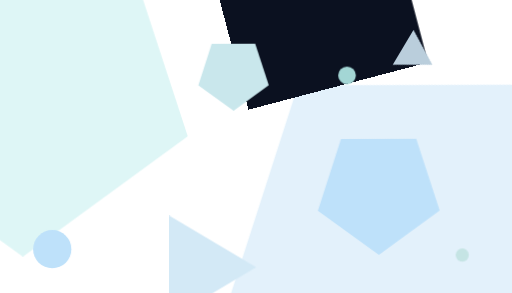
t = 0.00 s
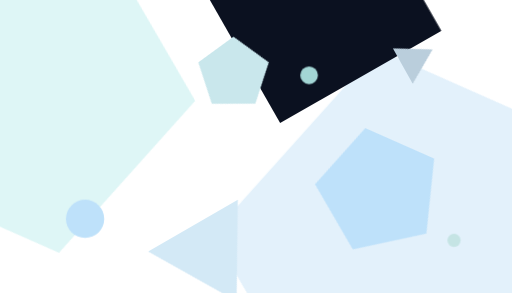
t = 2.00 s
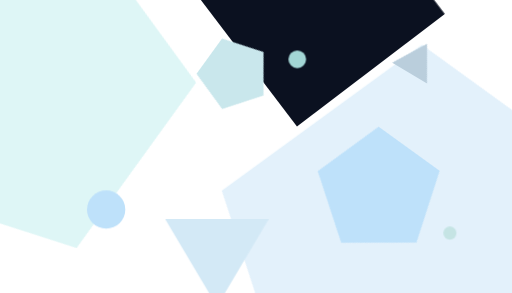
t = 3.00 s
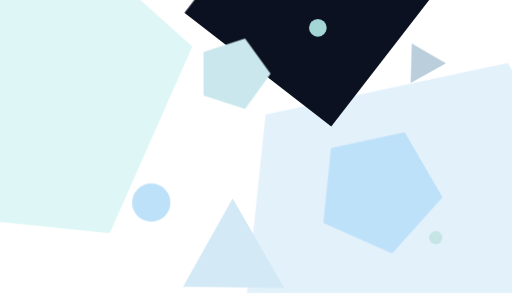
t = 5.00 s
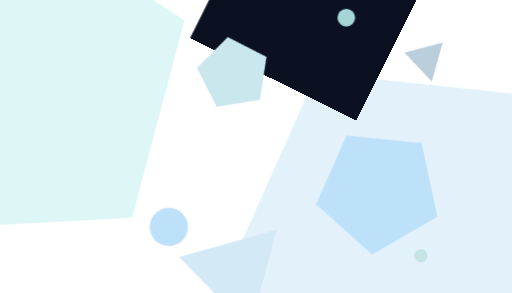
t = 6.50 s
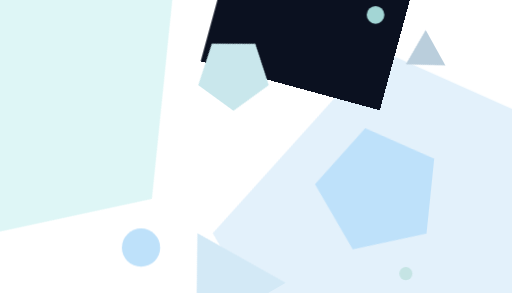
t = 8.00 s

The animated SVG that drew these frames (rendered in a browser with its animation timeline set to each time). Animation: 10 CSS @keyframes rules; frames cover the first 8.00 s, repeats indefinitely.

<svg id="eF5xupsjhLw1" xmlns="http://www.w3.org/2000/svg" xmlns:xlink="http://www.w3.org/1999/xlink" viewBox="0 0 700 400" shape-rendering="geometricPrecision" text-rendering="geometricPrecision"><style><![CDATA[#eF5xupsjhLw3_tr {animation: eF5xupsjhLw3_tr__tr 12000ms linear infinite normal forwards}@keyframes eF5xupsjhLw3_tr__tr { 0% {transform: translate(1485.265524px,923.716668px) rotate(107.849898deg)} 100% {transform: translate(1485.265524px,923.716668px) rotate(252.130785deg)}} #eF5xupsjhLw4_tr {animation: eF5xupsjhLw4_tr__tr 12000ms linear infinite normal forwards}@keyframes eF5xupsjhLw4_tr__tr { 0% {transform: translate(1106.552084px,11.479169px) rotate(-104.755169deg)} 100% {transform: translate(1106.552084px,11.479169px) rotate(-194.755169deg)}} #eF5xupsjhLw5_tr {animation: eF5xupsjhLw5_tr__tr 12000ms linear infinite normal forwards}@keyframes eF5xupsjhLw5_tr__tr { 0% {transform: translate(77.951956px,316.57267px) rotate(179.858074deg)} 100% {transform: translate(77.951956px,316.57267px) rotate(107.849898deg)}} #eF5xupsjhLw6_to {animation: eF5xupsjhLw6_to__to 12000ms linear infinite normal forwards}@keyframes eF5xupsjhLw6_to__to { 0% {offset-distance: 0%} 50% {offset-distance: 49.378847%} 100% {offset-distance: 100%}} #eF5xupsjhLw7_to {animation: eF5xupsjhLw7_to__to 12000ms linear infinite normal forwards}@keyframes eF5xupsjhLw7_to__to { 0% {transform: translate(1625.977098px,922.267927px)} 33.333333% {transform: translate(1567.951321px,818.908093px)} 66.666667% {transform: translate(1427.428392px,987.533986px)} 100% {transform: translate(1625.977098px,922.267927px)}} #eF5xupsjhLw8_to {animation: eF5xupsjhLw8_to__to 12000ms linear infinite normal forwards}@keyframes eF5xupsjhLw8_to__to { 0% {offset-distance: 0%} 50% {offset-distance: 50.699739%} 100% {offset-distance: 100%}} #eF5xupsjhLw9_tr {animation: eF5xupsjhLw9_tr__tr 12000ms linear infinite normal forwards}@keyframes eF5xupsjhLw9_tr__tr { 0% {transform: translate(1332.072109px,696.229369px) rotate(179.858074deg)} 100% {transform: translate(1332.072109px,696.229369px) rotate(323.892738deg)}} #eF5xupsjhLw10_tr {animation: eF5xupsjhLw10_tr__tr 12000ms linear infinite normal forwards}@keyframes eF5xupsjhLw10_tr__tr { 0% {transform: translate(820.871069px,284.144659px) rotate(179.858074deg)} 100% {transform: translate(820.871069px,284.144659px) rotate(-35.842484deg)}} #eF5xupsjhLw11_tr {animation: eF5xupsjhLw11_tr__tr 12000ms linear infinite normal forwards}@keyframes eF5xupsjhLw11_tr__tr { 0% {transform: translate(762.743219px,965.073357px) rotate(0deg)} 100% {transform: translate(762.743219px,965.073357px) rotate(360deg)}} #eF5xupsjhLw12_tr {animation: eF5xupsjhLw12_tr__tr 12000ms linear infinite normal forwards}@keyframes eF5xupsjhLw12_tr__tr { 0% {transform: translate(1474.519794px,224.809739px) rotate(390.798193deg)} 100% {transform: translate(1474.519794px,224.809739px) rotate(30.798193deg)}}]]></style><g transform="matrix(.388384 0 0 0.388384 0.446734-9.821674)"><g id="eF5xupsjhLw3_tr" transform="translate(1485.265524,923.716668) rotate(107.849898)"><polygon points="0,-187.908605 178.711703,-58.066952 110.449907,152.021255 -110.449907,152.021255 -178.711703,-58.066952 0,-187.908605" transform="scale(3.947276,3.947276) translate(0,0)" fill="#e3f1fb" stroke-width="0"/></g><g id="eF5xupsjhLw4_tr" transform="translate(1106.552084,11.479169) rotate(-104.755169)"><rect width="274.170362" height="274.170362" rx="0" ry="0" transform="scale(2.383871,2.383871) translate(-137.085181,-137.085181)" fill="#0b1120" stroke-width="0"/></g><g id="eF5xupsjhLw5_tr" transform="translate(77.951956,316.57267) rotate(179.858074)"><polygon points="0,-187.908605 178.711703,-58.066952 110.449907,152.021255 -110.449907,152.021255 -178.711703,-58.066952 0,-187.908605" transform="scale(3.253384,3.253384) translate(0,0)" fill="#def6f6" stroke-width="0"/></g><g id="eF5xupsjhLw6_to" style="offset-path:path('M182.879698,901.477028C182.879698,819.603496,543.979817,653.846134,593.96611,782.977375C643.952403,912.108616,182.879698,986.922985,182.879698,901.477028');offset-rotate:0deg"><ellipse rx="289.447928" ry="289.447928" transform="scale(0.232635,0.232635) translate(0,0)" fill="#bee1fa" stroke-width="0"/></g><g id="eF5xupsjhLw7_to" transform="translate(1625.977098,922.267927)"><ellipse rx="289.447928" ry="289.447928" transform="scale(0.080091,0.080091) translate(0,0)" fill="#c5e4e4" stroke-width="0"/></g><g id="eF5xupsjhLw8_to" style="offset-path:path('M1220.487918,290.262889C1110.853792,377.293206,903.033468,181.544933,1184.090696,96.285342C1465.147924,11.025751,1334.309017,201.397504,1220.487918,290.262888');offset-rotate:0deg"><ellipse rx="289.447928" ry="289.447928" transform="scale(0.107632,0.107632) translate(0,0)" fill="#a3d6d5" stroke-width="0"/></g><g id="eF5xupsjhLw9_tr" transform="translate(1332.072109,696.229369) rotate(179.858074)"><polygon points="0,-187.908605 178.711703,-58.066952 110.449907,152.021255 -110.449907,152.021255 -178.711703,-58.066952 0,-187.908605" transform="scale(1.200094,1.200094) translate(0,0)" fill="#bee1fa" stroke-width="0"/></g><g id="eF5xupsjhLw10_tr" transform="translate(820.871069,284.144659) rotate(179.858074)"><polygon points="0,-187.908605 178.711703,-58.066952 110.449907,152.021255 -110.449907,152.021255 -178.711703,-58.066952 0,-187.908605" transform="scale(0.6936,0.6936) translate(0,0)" fill="#c9e7ec" stroke-width="0"/></g><g id="eF5xupsjhLw11_tr" transform="translate(762.743219,965.073357) rotate(0)"><path d="M0,0v277.977304L234.170207,138.840986L0,0Z" transform="scale(1.31015,1.31015) translate(-128.822737,-138.988652)" fill="#d3e9f6" stroke-width="3.6"/></g><g id="eF5xupsjhLw12_tr" transform="translate(1474.519794,224.809739) rotate(390.798193)"><path d="M0,0v277.977304L234.170207,138.840986L0,0Z" transform="scale(0.512094,0.512094) translate(-128.822737,-138.988652)" fill="#bacedc" stroke-width="3.6"/></g></g></svg>
